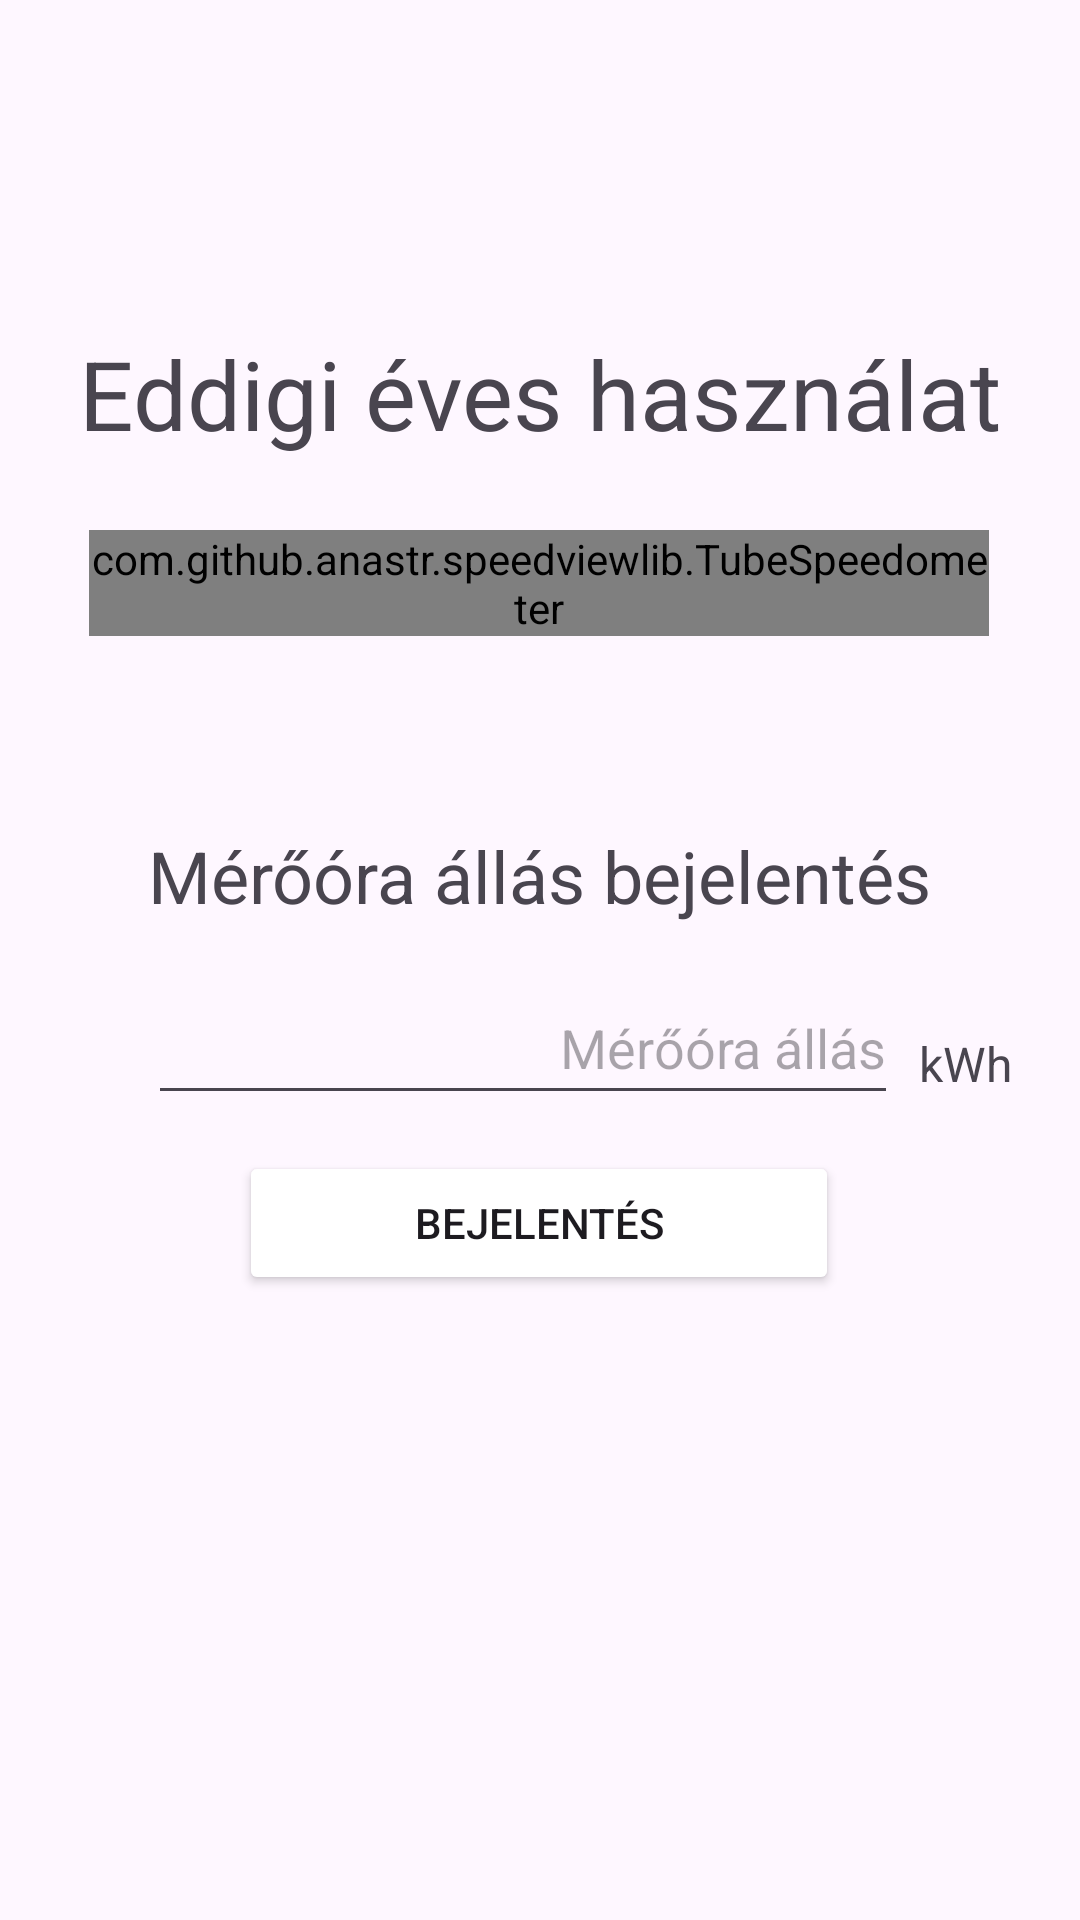

Here is an Android app screen rendered from its layout file. Give the layout XML and the strings, colors and styles it references.
<!-- AndroidManifest.xml: application theme Theme.ÁramLejelentés -->
<!-- res/layout/fragment_main_page.xml -->
<?xml version="1.0" encoding="utf-8"?>
<androidx.constraintlayout.widget.ConstraintLayout xmlns:android="http://schemas.android.com/apk/res/android"
    xmlns:app="http://schemas.android.com/apk/res-auto"
    xmlns:tools="http://schemas.android.com/tools"
    android:layout_width="match_parent"
    android:layout_height="match_parent"
    tools:context=".MainPageFragment">

    <TextView
        android:layout_width="wrap_content"
        android:layout_height="wrap_content"
        android:text="@string/yearlyUse"
        android:textSize="32sp"
        app:layout_constraintBottom_toTopOf="@+id/tubeSpeedometer"
        app:layout_constraintEnd_toEndOf="parent"
        app:layout_constraintStart_toStartOf="parent"
        app:layout_constraintTop_toTopOf="parent"
        app:layout_constraintVertical_bias="0.821" />

    <com.github.anastr.speedviewlib.TubeSpeedometer
        android:id="@+id/tubeSpeedometer"
        android:layout_width="300dp"
        android:layout_height="wrap_content"
        app:layout_constraintBottom_toBottomOf="parent"
        app:layout_constraintEnd_toEndOf="parent"
        app:layout_constraintHorizontal_bias="0.495"
        app:layout_constraintStart_toStartOf="parent"
        app:layout_constraintTop_toTopOf="parent"
        app:layout_constraintVertical_bias="0.292"
        app:sv_indicator="KiteIndicator"
        app:sv_indicatorColor="@color/md_blue_800"
        app:sv_indicatorWidth="10dp"
        app:sv_maxSpeed="320"
        app:sv_speedTextFormat="INTEGER"
        app:sv_speedometerBackColor="@color/md_blue_grey_100"
        app:sv_unit="@string/kwh"
        app:sv_unitSpeedInterval="5dp"
        app:sv_withTremble="false" />

    <TextView
        android:id="@+id/textViewOraBejelentes"
        android:layout_width="wrap_content"
        android:layout_height="wrap_content"
        android:text="@string/submit_meter"
        android:textSize="24sp"
        app:layout_constraintBottom_toBottomOf="parent"
        app:layout_constraintEnd_toEndOf="parent"
        app:layout_constraintHorizontal_bias="0.497"
        app:layout_constraintStart_toStartOf="parent"
        app:layout_constraintTop_toBottomOf="@+id/tubeSpeedometer"
        app:layout_constraintVertical_bias="0.161" />

    <EditText
        android:id="@+id/editTextOraBejelentes"
        android:layout_width="250dp"
        android:layout_height="wrap_content"
        android:gravity="center_vertical|end"
        android:hint="@string/meter_state"
        android:importantForAutofill="no"
        android:inputType="numberDecimal"
        android:minHeight="48dp"
        app:layout_constraintBottom_toBottomOf="parent"
        app:layout_constraintEnd_toEndOf="parent"
        app:layout_constraintHorizontal_bias="0.447"
        app:layout_constraintStart_toStartOf="parent"
        app:layout_constraintTop_toBottomOf="@+id/textViewOraBejelentes"
        app:layout_constraintVertical_bias="0.055" />

    <TextView
        android:id="@+id/kWh"
        android:layout_width="wrap_content"
        android:layout_height="wrap_content"
        android:text="@string/kwh"
        android:textSize="16sp"
        app:layout_constraintBottom_toBottomOf="parent"
        app:layout_constraintEnd_toEndOf="parent"
        app:layout_constraintHorizontal_bias="0.241"
        app:layout_constraintStart_toEndOf="@+id/editTextOraBejelentes"
        app:layout_constraintTop_toBottomOf="@+id/textViewOraBejelentes"
        app:layout_constraintVertical_bias="0.115" />

    <Button
        android:id="@+id/submitMeter"
        android:layout_width="200dp"
        android:layout_height="wrap_content"
        android:layout_marginTop="12dp"
        android:backgroundTint="@color/md_light_blue_A700"
        android:minHeight="48dp"
        android:text="@string/bejelentes"
        app:layout_constraintBottom_toBottomOf="parent"
        app:layout_constraintEnd_toEndOf="parent"
        app:layout_constraintHorizontal_bias="0.497"
        app:layout_constraintStart_toStartOf="parent"
        app:layout_constraintTop_toBottomOf="@+id/editTextOraBejelentes"
        app:layout_constraintVertical_bias="0.0" />
</androidx.constraintlayout.widget.ConstraintLayout>
<!-- resources referenced by this layout -->
<resources>
  <string name="bejelentes">Bejelentés</string>
  <string name="kwh">kWh</string>
  <string name="meter_state">Mérőóra állás</string>
  <string name="submit_meter">Mérőóra állás bejelentés</string>
  <string name="yearlyUse">Eddigi éves használat</string>
  <style name="Theme.ÁramLejelentés" parent="Base.Theme.ÁramLejelentés" />
  <style name="Base.Theme.ÁramLejelentés" parent="Theme.Material3.DayNight.NoActionBar">
      </style>
</resources>
